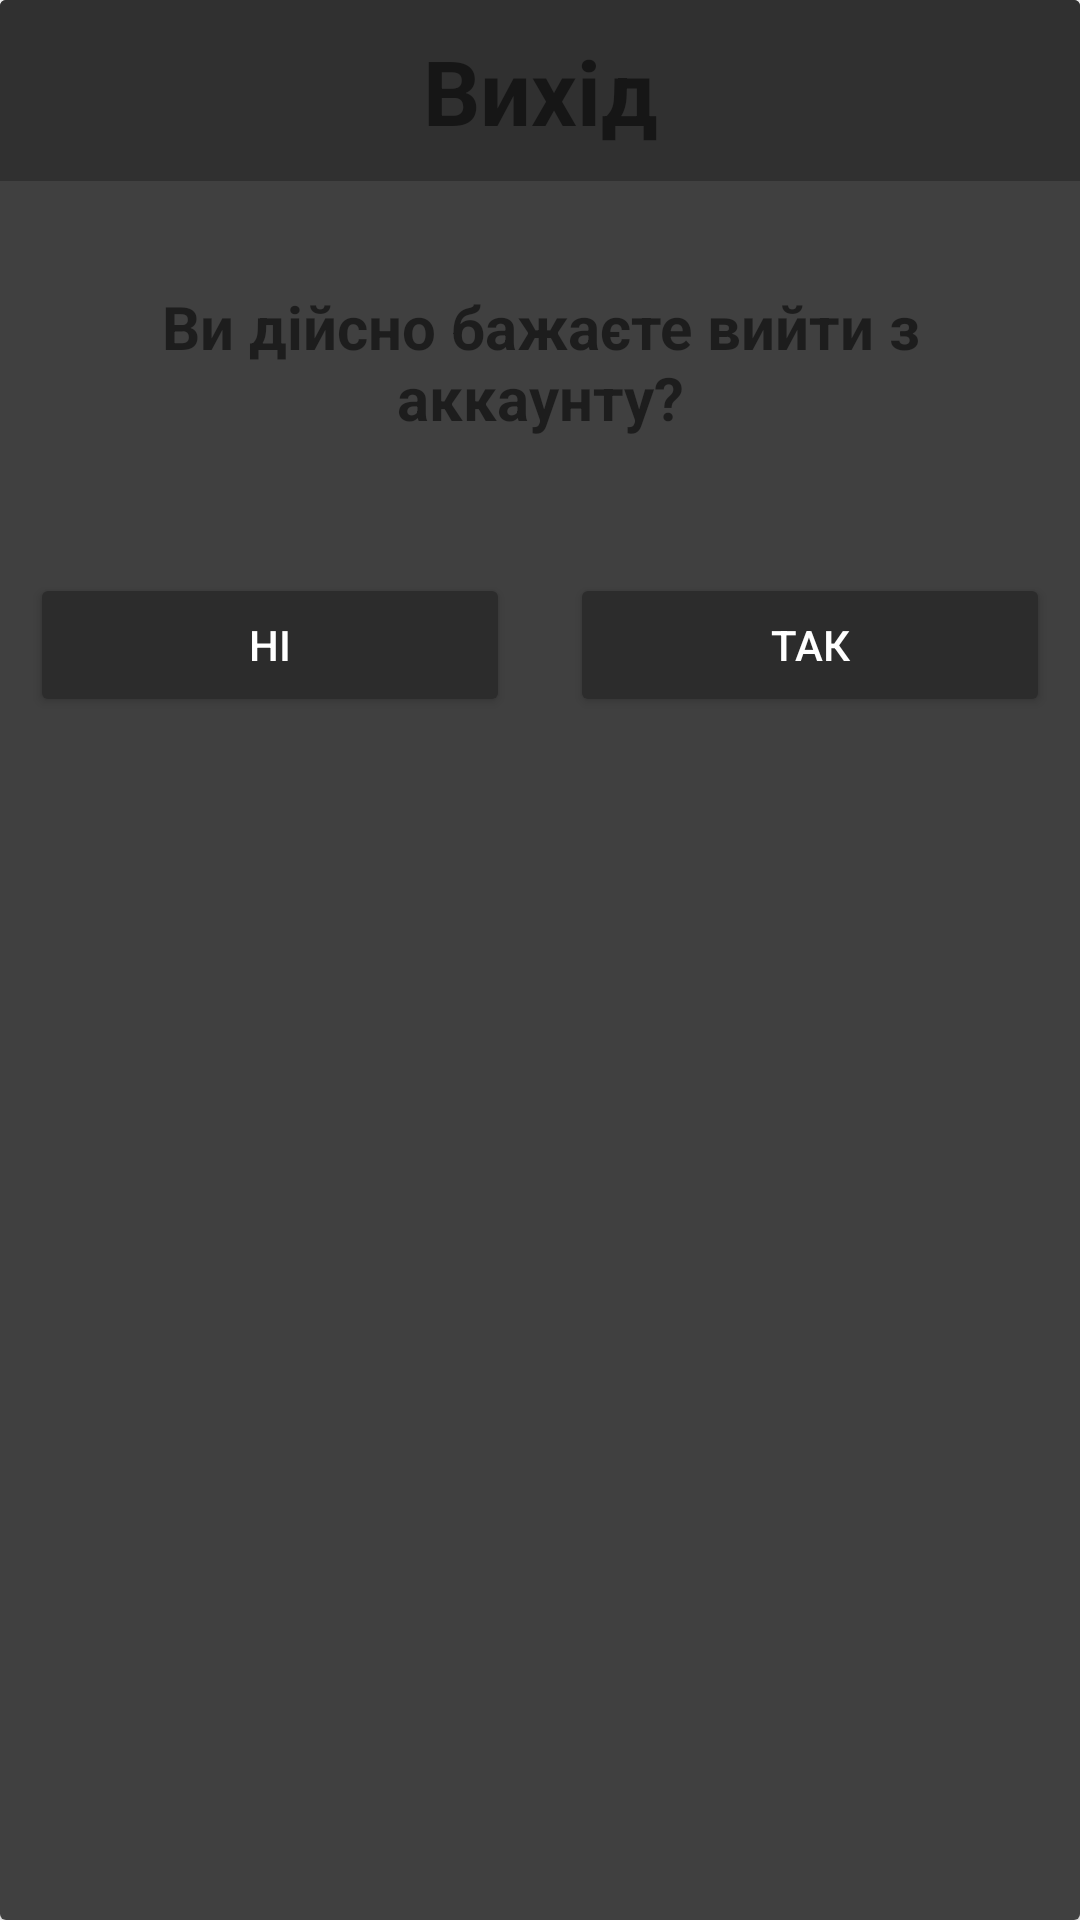

Layout XML and referenced resources for this Android screen:
<!-- AndroidManifest.xml: application theme Theme.EGOMessenger -->
<!-- res/layout/confirm_exit.xml -->
<?xml version="1.0" encoding="utf-8"?>
<androidx.cardview.widget.CardView
    xmlns:android="http://schemas.android.com/apk/res/android"
    android:layout_width="match_parent"
    android:layout_height="match_parent"
    android:elevation="10dp"
    android:id="@+id/confirm_exit">
    <LinearLayout
        android:layout_width="match_parent"
        android:layout_height="match_parent"
        android:orientation="vertical"
        android:background="@color/background">
        <LinearLayout
            android:layout_width="match_parent"
            android:layout_height="wrap_content"
            android:background="@color/bar">
            <TextView
                android:layout_width="match_parent"
                android:layout_height="wrap_content"
                android:text="Вихід"
                android:textStyle="bold"
                android:padding="5dp"
                android:textSize="30sp"
                android:textAlignment="center"
                android:layout_margin="5dp"
                />
        </LinearLayout>

        <TextView
            android:layout_width="match_parent"
            android:layout_height="wrap_content"
            android:text="Ви дійсно бажаєте вийти з аккаунту?"
            android:textStyle="bold"
            android:padding="30dp"
            android:textSize="20sp"
            android:textAlignment="center"
            android:layout_margin="5dp"
            />

        <LinearLayout
            android:layout_width="match_parent"
            android:layout_height="wrap_content"
            android:orientation="horizontal">
            <Button
                android:layout_weight="1"
                android:layout_width="wrap_content"
                android:layout_height="wrap_content"
                android:id="@+id/no_exit_btn"
                android:backgroundTint="@color/button"
                android:text="Ні"
                android:textColor="@color/white"
                android:layout_margin="10dp"/>
            <Button
                android:layout_weight="1"
                android:layout_width="wrap_content"
                android:layout_height="wrap_content"
                android:id="@+id/yes_exit_btn"
                android:backgroundTint="@color/button"
                android:text="Так"
                android:textColor="@color/white"
                android:layout_margin="10dp"/>
        </LinearLayout>
    </LinearLayout>

</androidx.cardview.widget.CardView>
<!-- resources referenced by this layout -->
<resources>
  <color name="background">#404040</color>
  <color name="bar">#303030</color>
  <color name="button">#2C2C2C</color>
  <color name="white">#FFFFFFFF</color>
  <style name="Theme.EGOMessenger" parent="Theme.MaterialComponents.DayNight.NoActionBar">
          
          <item name="colorPrimary">@color/purple_500</item>
          <item name="colorPrimaryVariant">@color/black</item>
          <item name="colorOnPrimary">@color/white</item>
          
          <item name="colorSecondary">@color/teal_200</item>
          <item name="colorSecondaryVariant">@color/teal_700</item>
          <item name="colorOnSecondary">@color/black</item>
          
          <item name="android:statusBarColor" tools:targetApi="l">?attr/colorPrimaryVariant</item>
          
      </style>
  <color name="purple_500">#FF6200EE</color>
  <color name="black">#FF000000</color>
  <color name="teal_200">#FF03DAC5</color>
  <color name="teal_700">#FF018786</color>
</resources>
